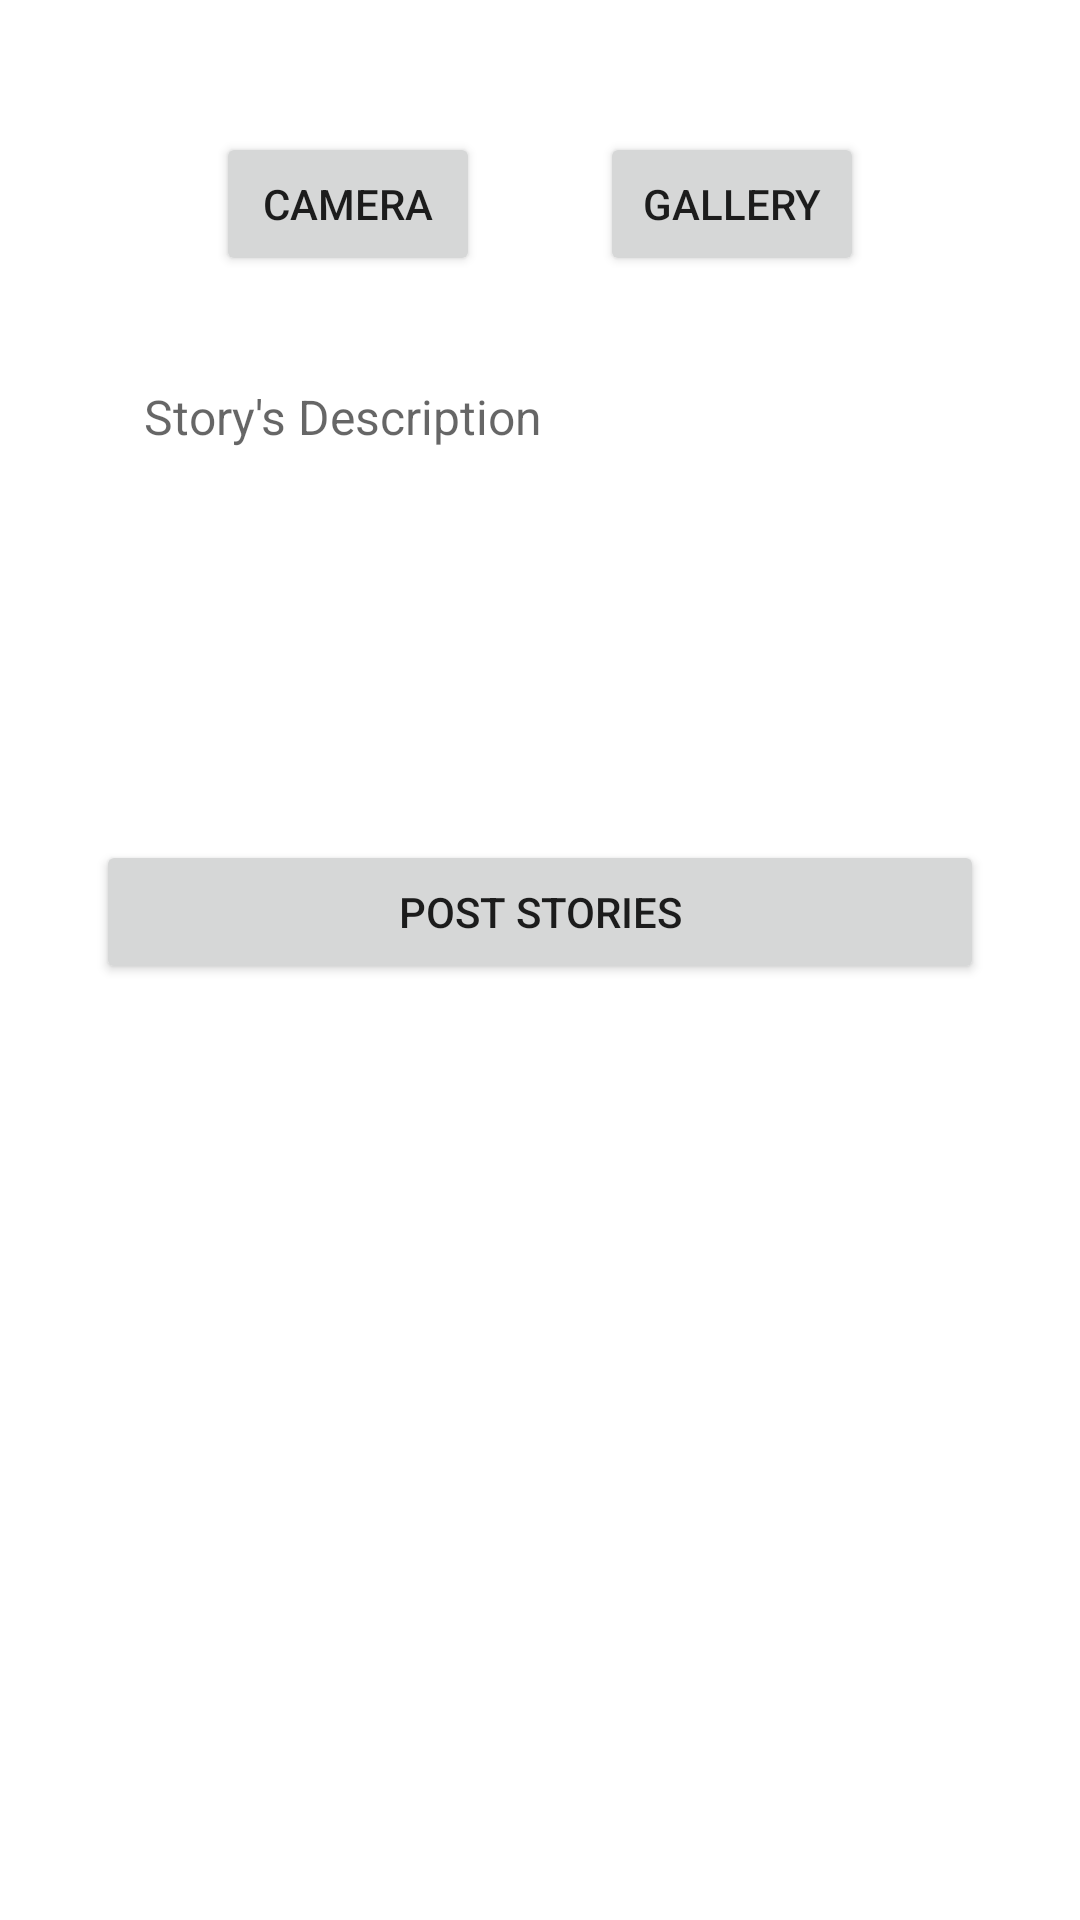

This screen was rendered from an Android layout file. Write that file and the resources it references.
<!-- AndroidManifest.xml: application theme Theme.StoryAppSubmission -->
<!-- res/layout/activity_add_story.xml -->
<?xml version="1.0" encoding="utf-8"?>
<ScrollView xmlns:android="http://schemas.android.com/apk/res/android"
    xmlns:app="http://schemas.android.com/apk/res-auto"
    xmlns:tools="http://schemas.android.com/tools"
    android:layout_width="match_parent"
    android:layout_height="match_parent"
    tools:context=".ui.AddStoryActivity">

    <androidx.constraintlayout.widget.ConstraintLayout
        android:layout_width="match_parent"
        android:layout_height="wrap_content"
        android:paddingBottom="@dimen/_40dp">

        <ProgressBar
            android:id="@+id/progressBar"
            android:layout_width="wrap_content"
            android:layout_height="wrap_content"
            android:visibility="gone"
            app:layout_constraintBottom_toBottomOf="@+id/imgUpload"
            app:layout_constraintEnd_toEndOf="@+id/imgUpload"
            app:layout_constraintStart_toStartOf="@+id/imgUpload"
            app:layout_constraintTop_toBottomOf="@+id/imgUpload" />

        <Button
            android:id="@+id/btnPostStory"
            android:layout_width="@dimen/_0dp"
            android:layout_height="wrap_content"
            android:layout_marginTop="@dimen/_18dp"
            android:text="@string/post_stories"
            app:layout_constraintEnd_toEndOf="@+id/txtDesc"
            app:layout_constraintStart_toStartOf="@+id/txtDesc"
            app:layout_constraintTop_toBottomOf="@+id/txtDesc" />

        <ImageView
            android:id="@+id/imgUpload"
            android:layout_width="@dimen/_0dp"
            android:layout_height="wrap_content"
            android:layout_margin="@dimen/_32dp"
            android:adjustViewBounds="true"
            android:src="@drawable/ic_image"
            app:layout_constraintEnd_toEndOf="parent"
            app:layout_constraintStart_toStartOf="parent"
            app:layout_constraintTop_toTopOf="parent"
            android:contentDescription="@string/image_from_story" />

        <Button
            android:id="@+id/btnCam"
            android:layout_width="wrap_content"
            android:layout_height="wrap_content"
            android:layout_marginTop="@dimen/_12dp"
            android:text="@string/camera"
            app:layout_constraintEnd_toStartOf="@+id/btnGallery"
            app:layout_constraintHorizontal_bias="0.5"
            app:layout_constraintStart_toStartOf="@+id/imgUpload"
            app:layout_constraintTop_toBottomOf="@+id/imgUpload" />

        <Button
            android:id="@+id/btnGallery"
            android:layout_width="wrap_content"
            android:layout_height="wrap_content"
            android:layout_marginTop="@dimen/_12dp"
            android:text="@string/gallery"
            app:layout_constraintEnd_toEndOf="@+id/imgUpload"
            app:layout_constraintHorizontal_bias="0.5"
            app:layout_constraintStart_toEndOf="@+id/btnCam"
            app:layout_constraintTop_toBottomOf="@+id/imgUpload" />

        <EditText
            android:id="@+id/txtDesc"
            android:layout_width="@dimen/_0dp"
            android:layout_height="@dimen/_150dp"
            android:layout_marginTop="@dimen/_20dp"
            android:gravity="top|left"
            android:hint="@string/story_description"
            android:inputType="textMultiLine"
            android:maxHeight="@dimen/_150dp"
            android:maxLines="8"
            android:padding="@dimen/_16dp"
            android:textSize="@dimen/_16sp"
            android:background="@drawable/border"
            android:autofillHints="Description"
            app:layout_constraintEnd_toEndOf="@+id/imgUpload"
            app:layout_constraintStart_toStartOf="@+id/imgUpload"
            app:layout_constraintTop_toBottomOf="@+id/btnCam"
            tools:ignore="RtlHardcoded" />
    </androidx.constraintlayout.widget.ConstraintLayout>
</ScrollView>
<!-- resources referenced by this layout -->
<resources>
  <dimen name="_0dp">0dp</dimen>
  <dimen name="_12dp">12dp</dimen>
  <dimen name="_150dp">150dp</dimen>
  <dimen name="_16dp">16dp</dimen>
  <dimen name="_16sp">16sp</dimen>
  <dimen name="_18dp">18dp</dimen>
  <dimen name="_20dp">20dp</dimen>
  <dimen name="_32dp">32dp</dimen>
  <dimen name="_40dp">40dp</dimen>
  <string name="camera">Camera</string>
  <string name="gallery">Gallery</string>
  <string name="image_from_story">Image from story</string>
  <string name="post_stories">Post Stories</string>
  <string name="story_description">Story\'s Description</string>
  <style name="Theme.StoryAppSubmission" parent="Base.Theme.StoryAppSubmission" />
  <style name="Base.Theme.StoryAppSubmission" parent="Theme.MaterialComponents.Light.DarkActionBar">
          
          
      </style>
</resources>
